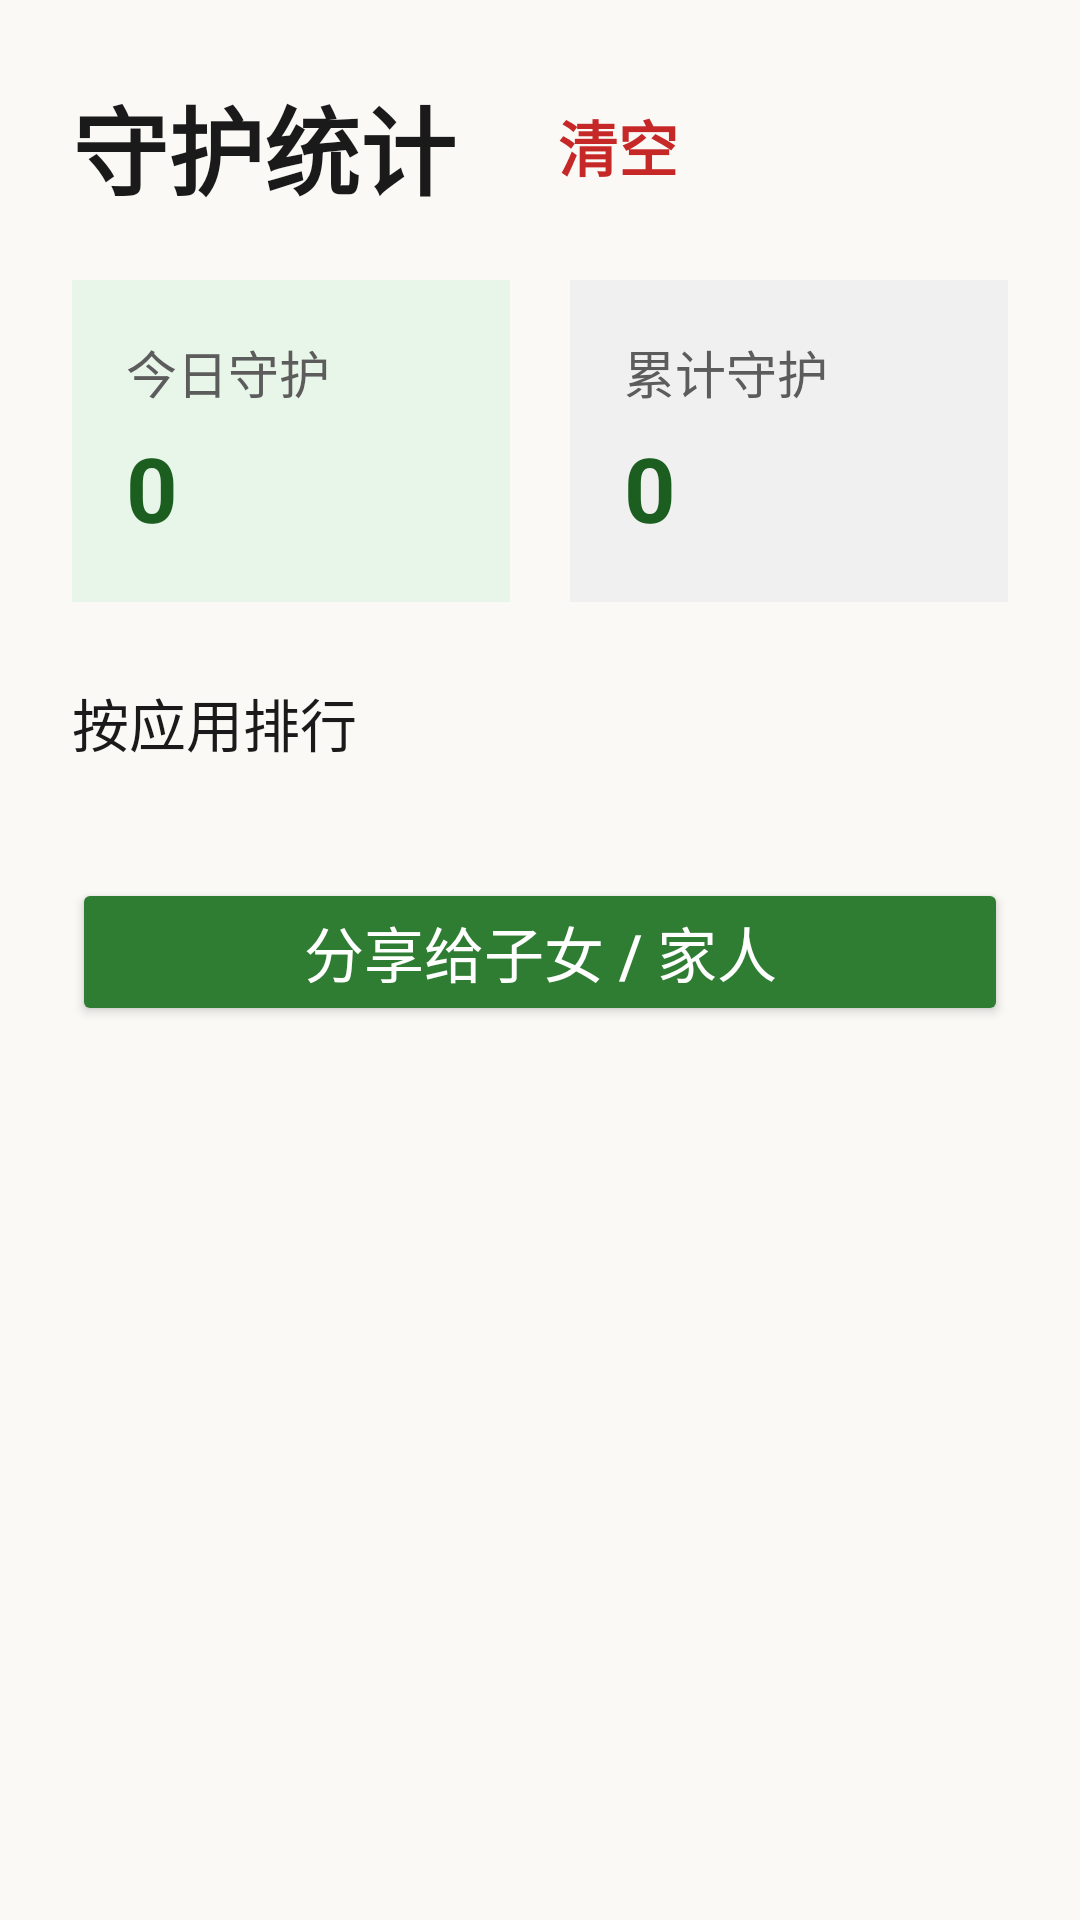

Write the Android layout XML for this screen, with the resource values it uses.
<!-- AndroidManifest.xml: application theme Theme.SilverShield -->
<!-- res/layout/activity_stats.xml -->
<?xml version="1.0" encoding="utf-8"?>
<ScrollView xmlns:android="http://schemas.android.com/apk/res/android"
    android:layout_width="match_parent"
    android:layout_height="match_parent"
    android:background="@color/bg"
    android:padding="24dp">

    <LinearLayout
        android:layout_width="match_parent"
        android:layout_height="wrap_content"
        android:orientation="vertical">

        
        <LinearLayout
            android:layout_width="match_parent"
            android:layout_height="wrap_content"
            android:gravity="center_vertical"
            android:orientation="horizontal">

            <TextView
                android:layout_width="wrap_content"
                android:layout_height="wrap_content"
                android:text="守护统计"
                android:textColor="@color/text_main"
                android:textSize="32sp"
                android:textStyle="bold" />

            <TextView
                android:id="@+id/btnClear"
                android:layout_width="wrap_content"
                android:layout_height="wrap_content"
                android:layout_marginStart="24dp"
                android:background="?android:attr/selectableItemBackgroundBorderless"
                android:padding="10dp"
                android:text="清空"
                android:textColor="#C62828"
                android:textSize="20sp"
                android:textStyle="bold" />
        </LinearLayout>

        
        <LinearLayout
            android:layout_width="match_parent"
            android:layout_height="wrap_content"
            android:layout_marginTop="20dp"
            android:orientation="horizontal">

            <LinearLayout
                android:layout_width="0dp"
                android:layout_height="wrap_content"
                android:layout_marginEnd="10dp"
                android:layout_weight="1"
                android:background="@color/green_light"
                android:orientation="vertical"
                android:padding="18dp">

                <TextView
                    android:layout_width="wrap_content"
                    android:layout_height="wrap_content"
                    android:text="@string/stats_today"
                    android:textColor="@color/text_sub"
                    android:textSize="17sp" />

                <TextView
                    android:id="@+id/tvToday"
                    android:layout_width="wrap_content"
                    android:layout_height="wrap_content"
                    android:layout_marginTop="6dp"
                    android:text="0"
                    android:textColor="@color/purple_700"
                    android:textSize="30sp"
                    android:textStyle="bold" />
            </LinearLayout>

            <LinearLayout
                android:layout_width="0dp"
                android:layout_height="wrap_content"
                android:layout_marginStart="10dp"
                android:layout_weight="1"
                android:background="@color/gray_light"
                android:orientation="vertical"
                android:padding="18dp">

                <TextView
                    android:layout_width="wrap_content"
                    android:layout_height="wrap_content"
                    android:text="@string/stats_total"
                    android:textColor="@color/text_sub"
                    android:textSize="17sp" />

                <TextView
                    android:id="@+id/tvTotal"
                    android:layout_width="wrap_content"
                    android:layout_height="wrap_content"
                    android:layout_marginTop="6dp"
                    android:text="0"
                    android:textColor="@color/purple_700"
                    android:textSize="30sp"
                    android:textStyle="bold" />
            </LinearLayout>
        </LinearLayout>

        <TextView
            android:layout_width="wrap_content"
            android:layout_height="wrap_content"
            android:layout_marginTop="26dp"
            android:text="按应用排行"
            android:textColor="@color/text_main"
            android:textSize="19sp" />

        <LinearLayout
            android:id="@+id/listContainer"
            android:layout_width="match_parent"
            android:layout_height="wrap_content"
            android:layout_marginTop="10dp"
            android:orientation="vertical" />

        <Button
            android:id="@+id/btnShare"
            android:layout_width="match_parent"
            android:layout_height="wrap_content"
            android:layout_marginTop="28dp"
            android:backgroundTint="@color/purple_500"
            android:text="@string/stats_share_title"
            android:textColor="#FFFFFF"
            android:textSize="20sp" />
    </LinearLayout>
</ScrollView>
<!-- resources referenced by this layout -->
<resources>
  <color name="bg">#FAF9F6</color>
  <color name="gray_light">#F0F0F0</color>
  <color name="green_light">#E8F5E9</color>
  <color name="purple_500">#2E7D32</color>
  <color name="purple_700">#1B5E20</color>
  <color name="text_main">#1A1A1A</color>
  <color name="text_sub">#5C5C5C</color>
  <string name="stats_share_title">分享给子女 / 家人</string>
  <string name="stats_today">今日守护</string>
  <string name="stats_total">累计守护</string>
  <style name="Theme.SilverShield" parent="Theme.AppCompat.DayNight.NoActionBar">
          <item name="colorPrimary">@color/purple_500</item>
          <item name="colorPrimaryDark">@color/purple_700</item>
          <item name="android:windowBackground">@color/bg</item>
          <item name="android:textColorPrimary">@color/text_main</item>
      </style>
</resources>
